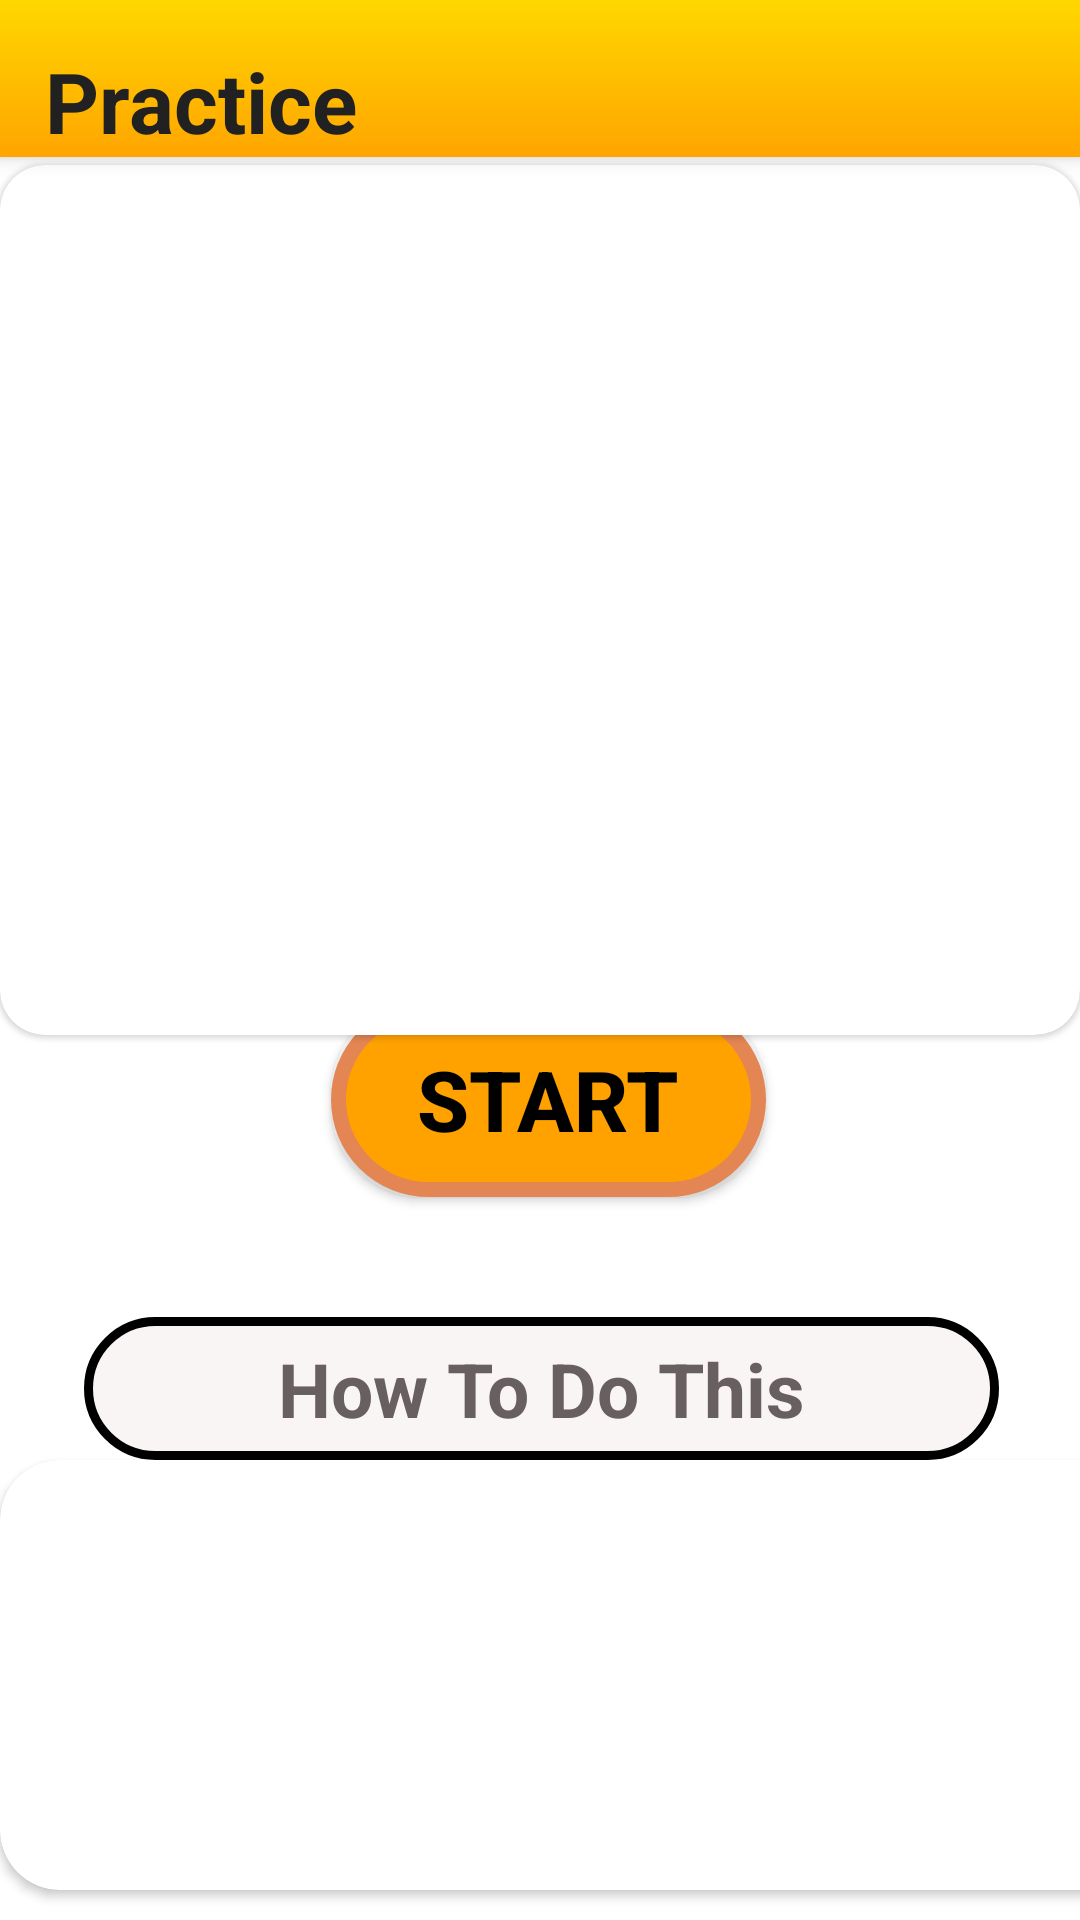

Layout XML and referenced resources for this Android screen:
<!-- AndroidManifest.xml: application theme Theme.Main -->
<!-- res/layout/fragment_exercise_details.xml -->
<?xml version="1.0" encoding="utf-8"?>
<androidx.constraintlayout.widget.ConstraintLayout xmlns:android="http://schemas.android.com/apk/res/android"
    xmlns:tools="http://schemas.android.com/tools"
    android:layout_width="match_parent"
    android:layout_height="match_parent"
    xmlns:app="http://schemas.android.com/apk/res-auto"
    tools:context="fr.isep.workoutapp.presentation.ui.ExerciseDetailsFragment">
    
    <com.google.android.material.card.MaterialCardView
        android:id="@+id/materialCardView"
        android:layout_width="match_parent"
        android:layout_height="290dp"
        android:layout_marginTop="55dp"
        android:elevation="30dp"
        app:cardCornerRadius="15dp"
        app:layout_constraintEnd_toEndOf="parent"
        app:layout_constraintStart_toStartOf="parent"
        app:layout_constraintTop_toTopOf="parent">

        <ImageView
            android:id="@+id/exercise_image"
            android:layout_width="405dp"
            android:layout_height="350dp"

            android:padding="20dp"
            android:src="@drawable/image_three" />


    </com.google.android.material.card.MaterialCardView>


    <androidx.core.widget.NestedScrollView
        android:layout_width="416dp"
        android:layout_height="466dp"
        android:fillViewport="true"
        app:layout_constraintBottom_toBottomOf="parent"
        app:layout_constraintEnd_toEndOf="parent"
        app:layout_constraintHorizontal_bias="0.0"
        app:layout_constraintStart_toStartOf="parent"
        app:layout_constraintTop_toTopOf="parent"
        app:layout_constraintVertical_bias="1.0">

        <LinearLayout
            android:layout_width="match_parent"
            android:layout_height="wrap_content"
            android:orientation="vertical">

            <Button
                android:id="@+id/time"
                android:layout_width="120dp"
                android:layout_height="120dp"
                android:layout_marginLeft="120dp"
                android:layout_marginTop="20dp"
                android:background="@drawable/button_bg_round"
                android:padding="15dp"
                android:text="01:00"
                android:textColor="@color/black"
                android:textSize="28sp" />

            <Button
                android:id="@+id/startButton"
                android:layout_width="wrap_content"
                android:layout_height="wrap_content"
                android:layout_gravity="center"
                android:layout_marginTop="20dp"
                android:layout_marginRight="25dp"
                android:gravity="center"
                android:text="START"
                android:textColor="@color/black"
                android:textSize="28sp"
                android:textStyle="bold"
                android:background="@drawable/button_bg"/>

            <TextView
                android:id="@+id/descButton"
                android:layout_width="305dp"
                android:layout_height="wrap_content"
                android:layout_marginStart="28dp"
                android:textAlignment="center"
                android:layout_marginLeft="50dp"
                android:layout_marginTop="40dp"
                android:text="How To Do This"
                android:textColor="#686060"
                android:textSize="25sp"
                android:padding="7dp"
                android:textStyle="bold"
                android:background="@drawable/button_ji"/>

            <androidx.cardview.widget.CardView
                android:layout_width="match_parent"
                android:layout_height="match_parent"
                app:cardCornerRadius="20dp"
                android:background="#ECEDE8"
                android:layout_marginBottom="10dp"
                />
            <LinearLayout
                android:layout_width="wrap_content"
                android:layout_height="wrap_content"
                android:layout_marginStart="5dp"
                android:layout_marginEnd="5dp"
                android:background="#ECEDE8"
                android:layout_marginTop="25dp"
                android:orientation="horizontal"
                >

                <TextView
                    android:id="@+id/descriptionTv"
                    android:layout_width="match_parent"
                    android:layout_height="wrap_content"
                    android:textColor="@color/black"
                    android:text="Triceps"
                   android:layout_marginRight="10dp"
                    android:textSize="18sp"
                    android:padding="10dp"
                    />

            </LinearLayout>

        </LinearLayout>
    </androidx.core.widget.NestedScrollView>

    <androidx.constraintlayout.widget.ConstraintLayout
        android:id="@+id/layoutHeader"
        android:layout_width="match_parent"
        android:layout_height="wrap_content"
        android:background="@drawable/header_gradient_background"
        android:elevation="4dp"
        tools:layout_editor_absoluteX="0dp"
        app:layout_constraintTop_toTopOf="parent">

        
        <TextView
            android:id="@+id/textHello"
            android:layout_width="wrap_content"
            android:layout_height="wrap_content"
            android:layout_marginStart="15dp"
            android:layout_marginTop="15dp"
            android:text="Practice"
            android:textColor="@color/primary_text"
            android:textSize="28sp"
            android:textStyle="bold"
            app:layout_constraintStart_toStartOf="parent"
            app:layout_constraintTop_toTopOf="parent" />


        

    </androidx.constraintlayout.widget.ConstraintLayout>

</androidx.constraintlayout.widget.ConstraintLayout>
<!-- resources referenced by this layout -->
<resources>
  <color name="black">#FF000000</color>
  <color name="primary_text">#212121</color>
  <!-- drawable button_bg (drawable) -->
  <?xml version="1.0" encoding="utf-8"?>
  <selector xmlns:android="http://schemas.android.com/apk/res/android">
      <item>
          <shape android:shape="rectangle">
  
              <stroke android:color="#E48653" android:width="5dp"/>
              <solid android:color="#FFA200"/>
              <corners android:radius="30dp"/>
              <size android:width="145dp" android:height="65dp"/>
          </shape>
      </item>
  </selector>
  <!-- drawable button_bg_round (drawable) -->
  <?xml version="1.0" encoding="utf-8"?>
  <selector xmlns:android="http://schemas.android.com/apk/res/android">
      <item>
          <shape android:shape="oval">
              <solid android:color="#87CEEB"/>
              <stroke android:color="#1E90FF" android:width="7dp"/>
  
              <size android:width="100dp" android:height="100dp"/>
          </shape>
      </item>
  </selector>
  <!-- drawable button_ji (drawable) -->
  <?xml version="1.0" encoding="utf-8"?>
  <selector xmlns:android="http://schemas.android.com/apk/res/android">
      <item >
          <shape android:shape="rectangle">
              <stroke android:color="#000000" android:width="3dp"/>
              <solid android:color="#FAF5F5"/>
              <corners android:radius="30dp"/>
              <size android:width="95dp" android:height="35dp"/>
          </shape>
      </item>
  </selector>
  <!-- drawable header_gradient_background (drawable) -->
  <?xml version="1.0" encoding="utf-8"?>
  <shape xmlns:android="http://schemas.android.com/apk/res/android"
      android:shape="rectangle">
      <gradient
          android:startColor="#FFA500"
      android:endColor="#FFD700"
      android:angle="90"/>
  </shape>
  <style name="Theme.Main" parent="Theme.MaterialComponents.Light.NoActionBar">
          
          <item name="colorPrimary">@color/orange</item>
          <item name="colorPrimaryVariant">@color/orange</item>
          <item name="colorOnPrimary">@color/white</item>
          <item name="android:windowActionBarOverlay">true</item>
          
          <item name="colorSecondary">@color/orange</item>
          <item name="colorSecondaryVariant">@color/orange</item>
          <item name="colorOnSecondary">@color/white</item>
  
          <item name="colorSurface">@color/white</item>
          <item name="colorOnSurface">@android:color/black</item>
  
          
          <item name="android:forceDarkAllowed" tools:targetApi="q">false</item>
  
          
          <item name="android:statusBarColor" tools:targetApi="l">@color/transparent</item>
          <item name="android:windowDrawsSystemBarBackgrounds" tools:targetApi="lollipop">true</item>
          <item name="android:windowTranslucentStatus">true</item>
          <item name="android:navigationBarColor" tools:targetApi="lollipop">@color/white</item>
          <item name="android:windowLightNavigationBar" tools:targetApi="o_mr1">true</item>
          <item name="android:windowLightStatusBar" tools:ignore="NewApi">false</item>
          <item name="android:windowBackground">@color/white</item>
          
      </style>
  <color name="orange">#ffca43</color>
  <color name="white">#FFFFFFFF</color>
  <color name="transparent">#00FFFFFF</color>
</resources>
